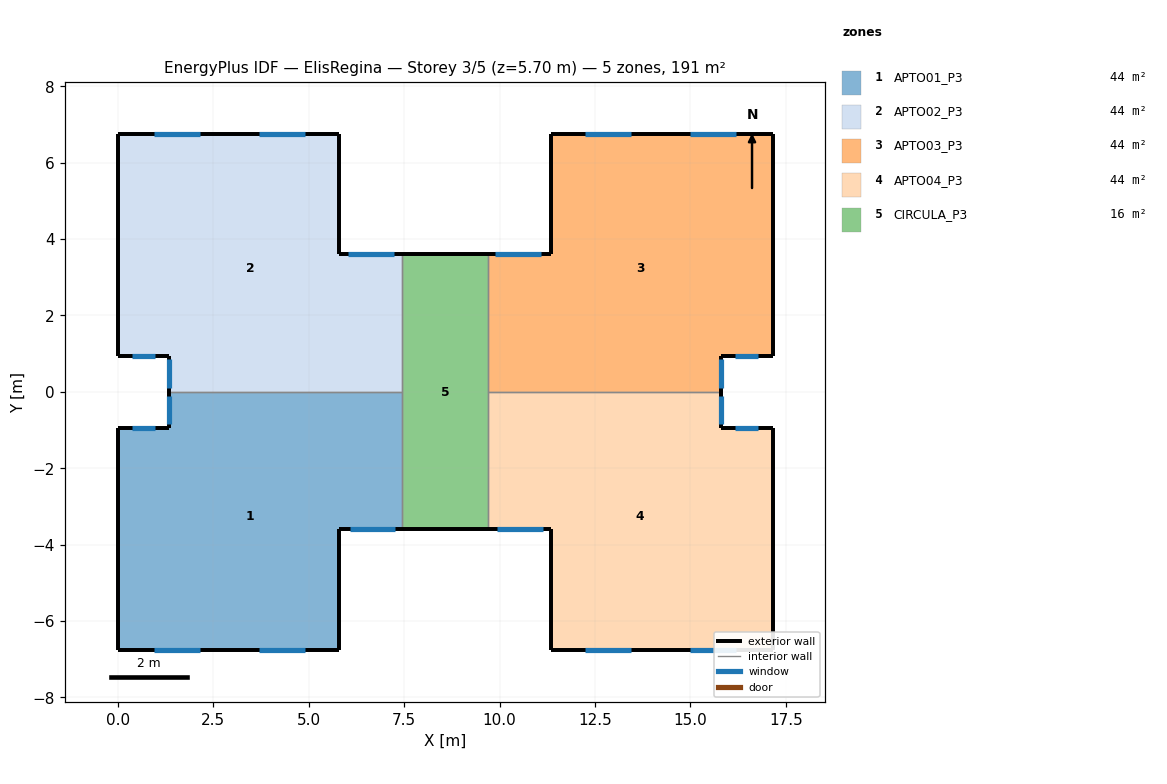
=== STOREY PLAN SPEC (per zone: floor XY polygon, exterior-wall plan segments, windows/doors) ===
zone 1: APTO01_P3  (43.8 m²)
  floor: (7.45, 0.00) (7.45, -3.60) (5.80, -3.60) (5.80, -6.75) (0.00, -6.75) (0.00, -0.95) (1.35, -0.95) (1.35, 0.00)
  exterior wall: (5.80, -3.60) – (7.45, -3.60)  [1.7 m]
    window: (6.08, -3.60) – (7.28, -3.60)  [2.5 m²]
  exterior wall: (0.00, -6.75) – (5.80, -6.75)  [5.8 m]
    window: (3.70, -6.75) – (4.90, -6.75)  [1.2 m²]
    window: (0.95, -6.75) – (2.15, -6.75)  [1.2 m²]
  exterior wall: (1.35, -0.95) – (0.00, -0.95)  [1.4 m]
    window: (0.97, -0.95) – (0.38, -0.95)  [0.4 m²]
  exterior wall: (0.00, -0.95) – (0.00, -6.75)  [5.8 m]
  exterior wall: (1.35, 0.00) – (1.35, -0.95)  [0.9 m]
    window: (1.35, -0.10) – (1.35, -0.85)  [0.8 m²]
  exterior wall: (5.80, -6.75) – (5.80, -3.60)  [3.1 m]
  interior walls: 2
zone 2: APTO02_P3  (43.8 m²)
  floor: (5.80, 6.75) (5.80, 3.60) (7.45, 3.60) (7.45, 0.00) (1.35, 0.00) (1.35, 0.95) (0.00, 0.95) (0.00, 6.75)
  exterior wall: (5.80, 6.75) – (0.00, 6.75)  [5.8 m]
    window: (4.90, 6.75) – (3.70, 6.75)  [1.2 m²]
    window: (2.15, 6.75) – (0.95, 6.75)  [1.2 m²]
  exterior wall: (1.35, 0.95) – (1.35, 0.00)  [0.9 m]
    window: (1.35, 0.85) – (1.35, 0.10)  [0.8 m²]
  exterior wall: (7.45, 3.60) – (5.80, 3.60)  [1.7 m]
    window: (7.22, 3.60) – (6.03, 3.60)  [2.5 m²]
  exterior wall: (5.80, 3.60) – (5.80, 6.75)  [3.1 m]
  exterior wall: (0.00, 0.95) – (1.35, 0.95)  [1.4 m]
    window: (0.38, 0.95) – (0.97, 0.95)  [0.4 m²]
  exterior wall: (0.00, 6.75) – (0.00, 0.95)  [5.8 m]
  interior walls: 2
zone 3: APTO03_P3  (43.8 m²)
  floor: (17.15, 6.75) (17.15, 0.95) (15.80, 0.95) (15.80, 0.00) (9.70, 0.00) (9.70, 3.60) (11.35, 3.60) (11.35, 6.75)
  exterior wall: (11.35, 3.60) – (9.70, 3.60)  [1.7 m]
    window: (11.07, 3.60) – (9.88, 3.60)  [2.5 m²]
  exterior wall: (11.35, 6.75) – (11.35, 3.60)  [3.1 m]
  exterior wall: (17.15, 6.75) – (11.35, 6.75)  [5.8 m]
    window: (13.45, 6.75) – (12.25, 6.75)  [1.2 m²]
    window: (16.20, 6.75) – (15.00, 6.75)  [1.2 m²]
  exterior wall: (17.15, 0.95) – (17.15, 6.75)  [5.8 m]
  exterior wall: (15.80, 0.95) – (17.15, 0.95)  [1.3 m]
    window: (16.18, 0.95) – (16.77, 0.95)  [0.4 m²]
  exterior wall: (15.80, 0.00) – (15.80, 0.95)  [0.9 m]
    window: (15.80, 0.10) – (15.80, 0.85)  [0.8 m²]
  interior walls: 2
zone 4: APTO04_P3  (43.8 m²)
  floor: (17.15, -0.95) (17.15, -6.75) (11.35, -6.75) (11.35, -3.60) (9.70, -3.60) (9.70, 0.00) (15.80, 0.00) (15.80, -0.95)
  exterior wall: (15.80, -0.95) – (15.80, 0.00)  [0.9 m]
    window: (15.80, -0.85) – (15.80, -0.10)  [0.8 m²]
  exterior wall: (17.15, -0.95) – (15.80, -0.95)  [1.3 m]
    window: (16.77, -0.95) – (16.18, -0.95)  [0.4 m²]
  exterior wall: (17.15, -6.75) – (17.15, -0.95)  [5.8 m]
  exterior wall: (11.35, -6.75) – (17.15, -6.75)  [5.8 m]
    window: (12.25, -6.75) – (13.45, -6.75)  [1.2 m²]
    window: (15.00, -6.75) – (16.20, -6.75)  [1.2 m²]
  exterior wall: (11.35, -3.60) – (11.35, -6.75)  [3.1 m]
  exterior wall: (9.70, -3.60) – (11.35, -3.60)  [1.7 m]
    window: (9.93, -3.60) – (11.12, -3.60)  [2.5 m²]
  interior walls: 2
zone 5: CIRCULA_P3  (16.2 m²)
  floor: (9.70, 3.60) (9.70, -3.60) (7.45, -3.60) (7.45, 3.60)
  exterior wall: (7.45, -3.60) – (9.70, -3.60)  [2.2 m]
  exterior wall: (9.70, 3.60) – (7.45, 3.60)  [2.2 m]
  interior walls: 4

=== DERIVED (storey summary) ===
Building: ElisRegina
Storey: 3 of 5  (floor level z = 5.70 m)
Storey gross floor area: 191.4 m²
Zones on this storey: 5
  - APTO01_P3: floor 43.8 m²; exterior wall 18.7 m (53.3 m²); 5 window(s) 6.0 m²; WWR 11.2%
  - APTO02_P3: floor 43.8 m²; exterior wall 18.7 m (53.3 m²); 5 window(s) 6.0 m²; WWR 11.2%
  - APTO03_P3: floor 43.8 m²; exterior wall 18.7 m (53.3 m²); 5 window(s) 6.0 m²; WWR 11.2%
  - APTO04_P3: floor 43.8 m²; exterior wall 18.7 m (53.3 m²); 5 window(s) 6.0 m²; WWR 11.2%
  - CIRCULA_P3: floor 16.2 m²; exterior wall 4.5 m (12.8 m²); WWR 0.0%
Zone adjacency (shared interzone walls):
  - APTO01_P3 ↔ APTO02_P3
  - APTO01_P3 ↔ CIRCULA_P3
  - APTO02_P3 ↔ CIRCULA_P3
  - APTO03_P3 ↔ APTO04_P3
  - APTO03_P3 ↔ CIRCULA_P3
  - APTO04_P3 ↔ CIRCULA_P3